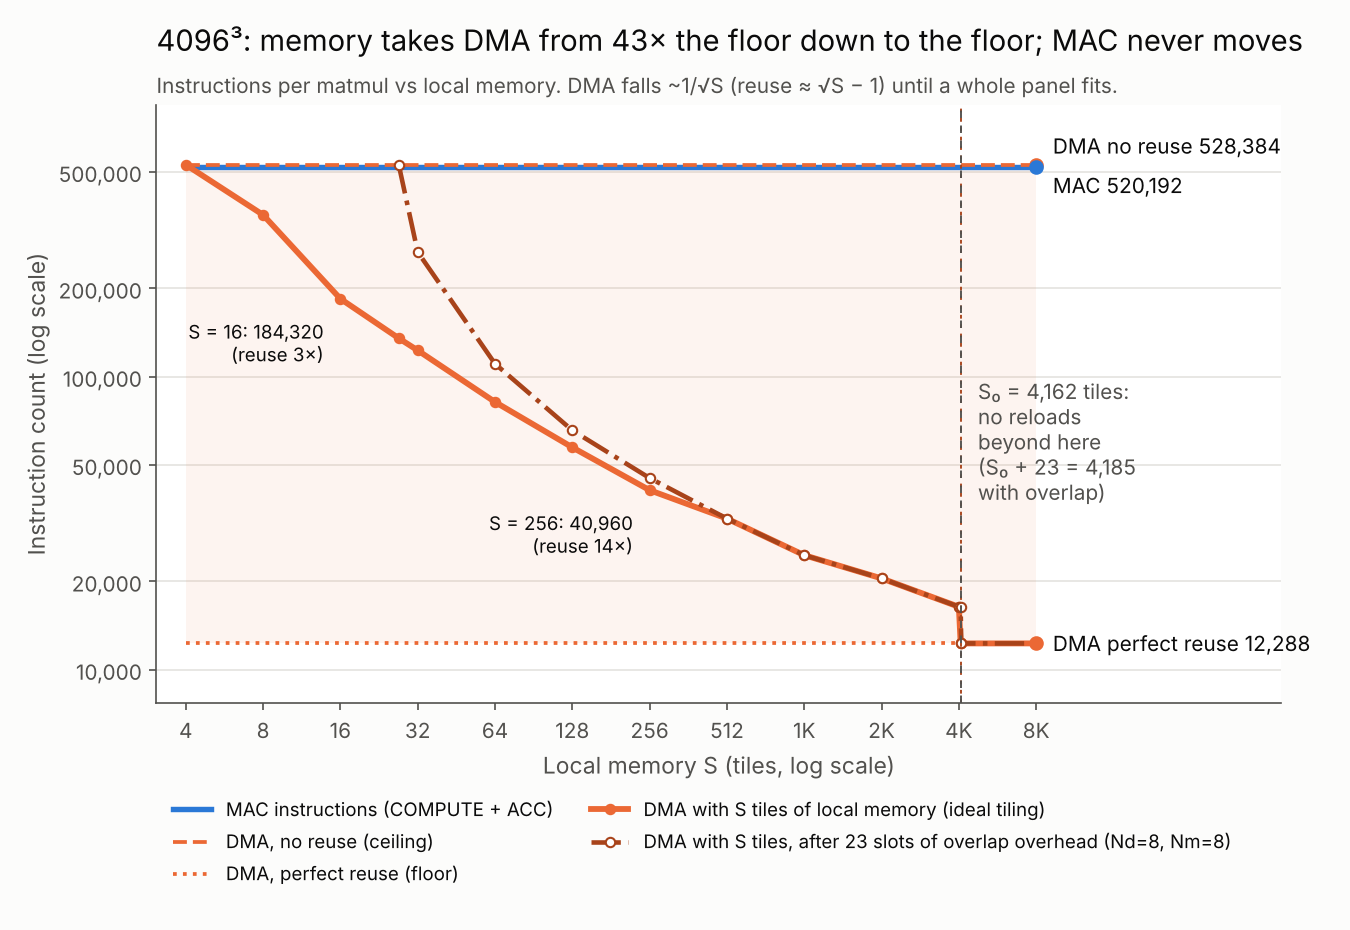

Source data for this figure (header and first rows):
N, S, MAC_total, DMA_no_reuse, DMA_perfect_reuse, LOAD_at_S, DMA_at_S, reuse_at_S, overlap_overhead, DMA_at_S_overlap
4096, 4, 520192, 528384, 12288, 524288, 528384, 1.0, 23, 
4096, 8, 520192, 528384, 12288, 352256, 356352, 1.488, 23, 
4096, 16, 520192, 528384, 12288, 180224, 184320, 2.909, 23, 
4096, 27, 520192, 528384, 12288, 131072, 135168, 4.0, 23, 528384
4096, 32, 520192, 528384, 12288, 118784, 122880, 4.414, 23, 266240
4096, 64, 520192, 528384, 12288, 77824, 81920, 6.737, 23, 110592
4096, 128, 520192, 528384, 12288, 53248, 57344, 9.846, 23, 65536
4096, 256, 520192, 528384, 12288, 36864, 40960, 14.22, 23, 45056
4096, 512, 520192, 528384, 12288, 28672, 32768, 18.29, 23, 32768
4096, 1024, 520192, 528384, 12288, 20480, 24576, 25.6, 23, 24576
4096, 2048, 520192, 528384, 12288, 16384, 20480, 32.0, 23, 20480
4096, 4096, 520192, 528384, 12288, 12288, 16384, 42.67, 23, 16384
4096, 4162, 520192, 528384, 12288, 8192, 12288, 64.0, 23, 16384
4096, 4185, 520192, 528384, 12288, 8192, 12288, 64.0, 23, 12288
4096, 8192, 520192, 528384, 12288, 8192, 12288, 64.0, 23, 12288
